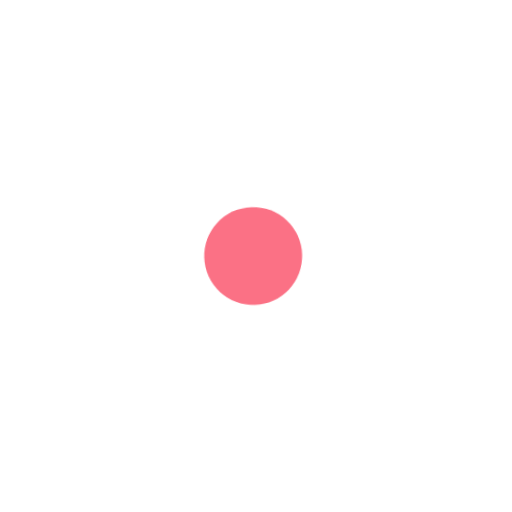
t = 0.00 s
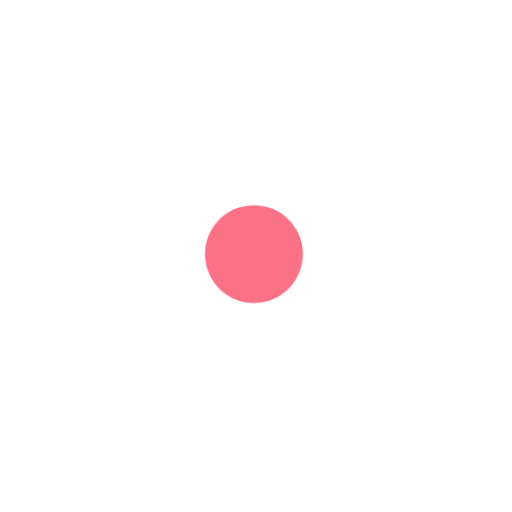
t = 0.40 s
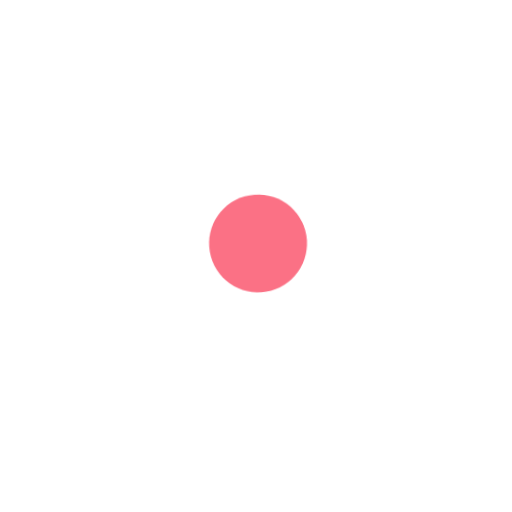
t = 1.20 s
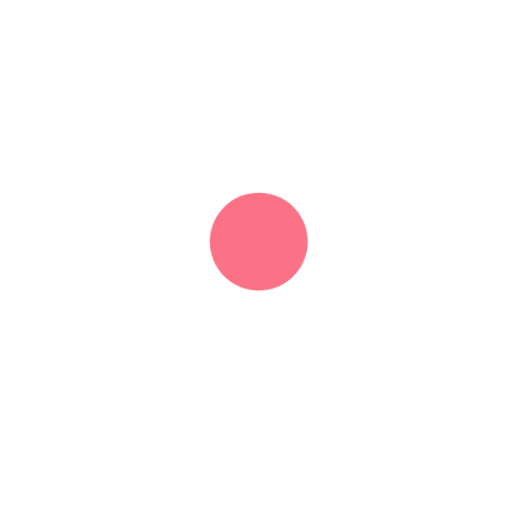
t = 1.60 s
t = 2.00 s: frame unchanged from t = 1.20 s, image omitted
t = 2.80 s: frame unchanged from t = 0.40 s, image omitted

The animated SVG that drew these frames (rendered in a browser with its animation timeline set to each time). Animation: 1 CSS @keyframes rule; one cycle of 3.20 s, repeats indefinitely.

<svg xmlns="http://www.w3.org/2000/svg" viewBox="0 0 320 320" role="img"><title>one</title><style>@media(prefers-reduced-motion:no-preference){.art{transform-origin:160px 210px;animation:float 3.2s ease-in-out infinite}@keyframes float{0%,100%{transform:translateY(0) rotate(-2deg)}50%{transform:translateY(-9px) rotate(2deg)}}}</style><g class="art"><circle cx="160" cy="160" r="30.6" fill="#FB7185"/></g></svg>
